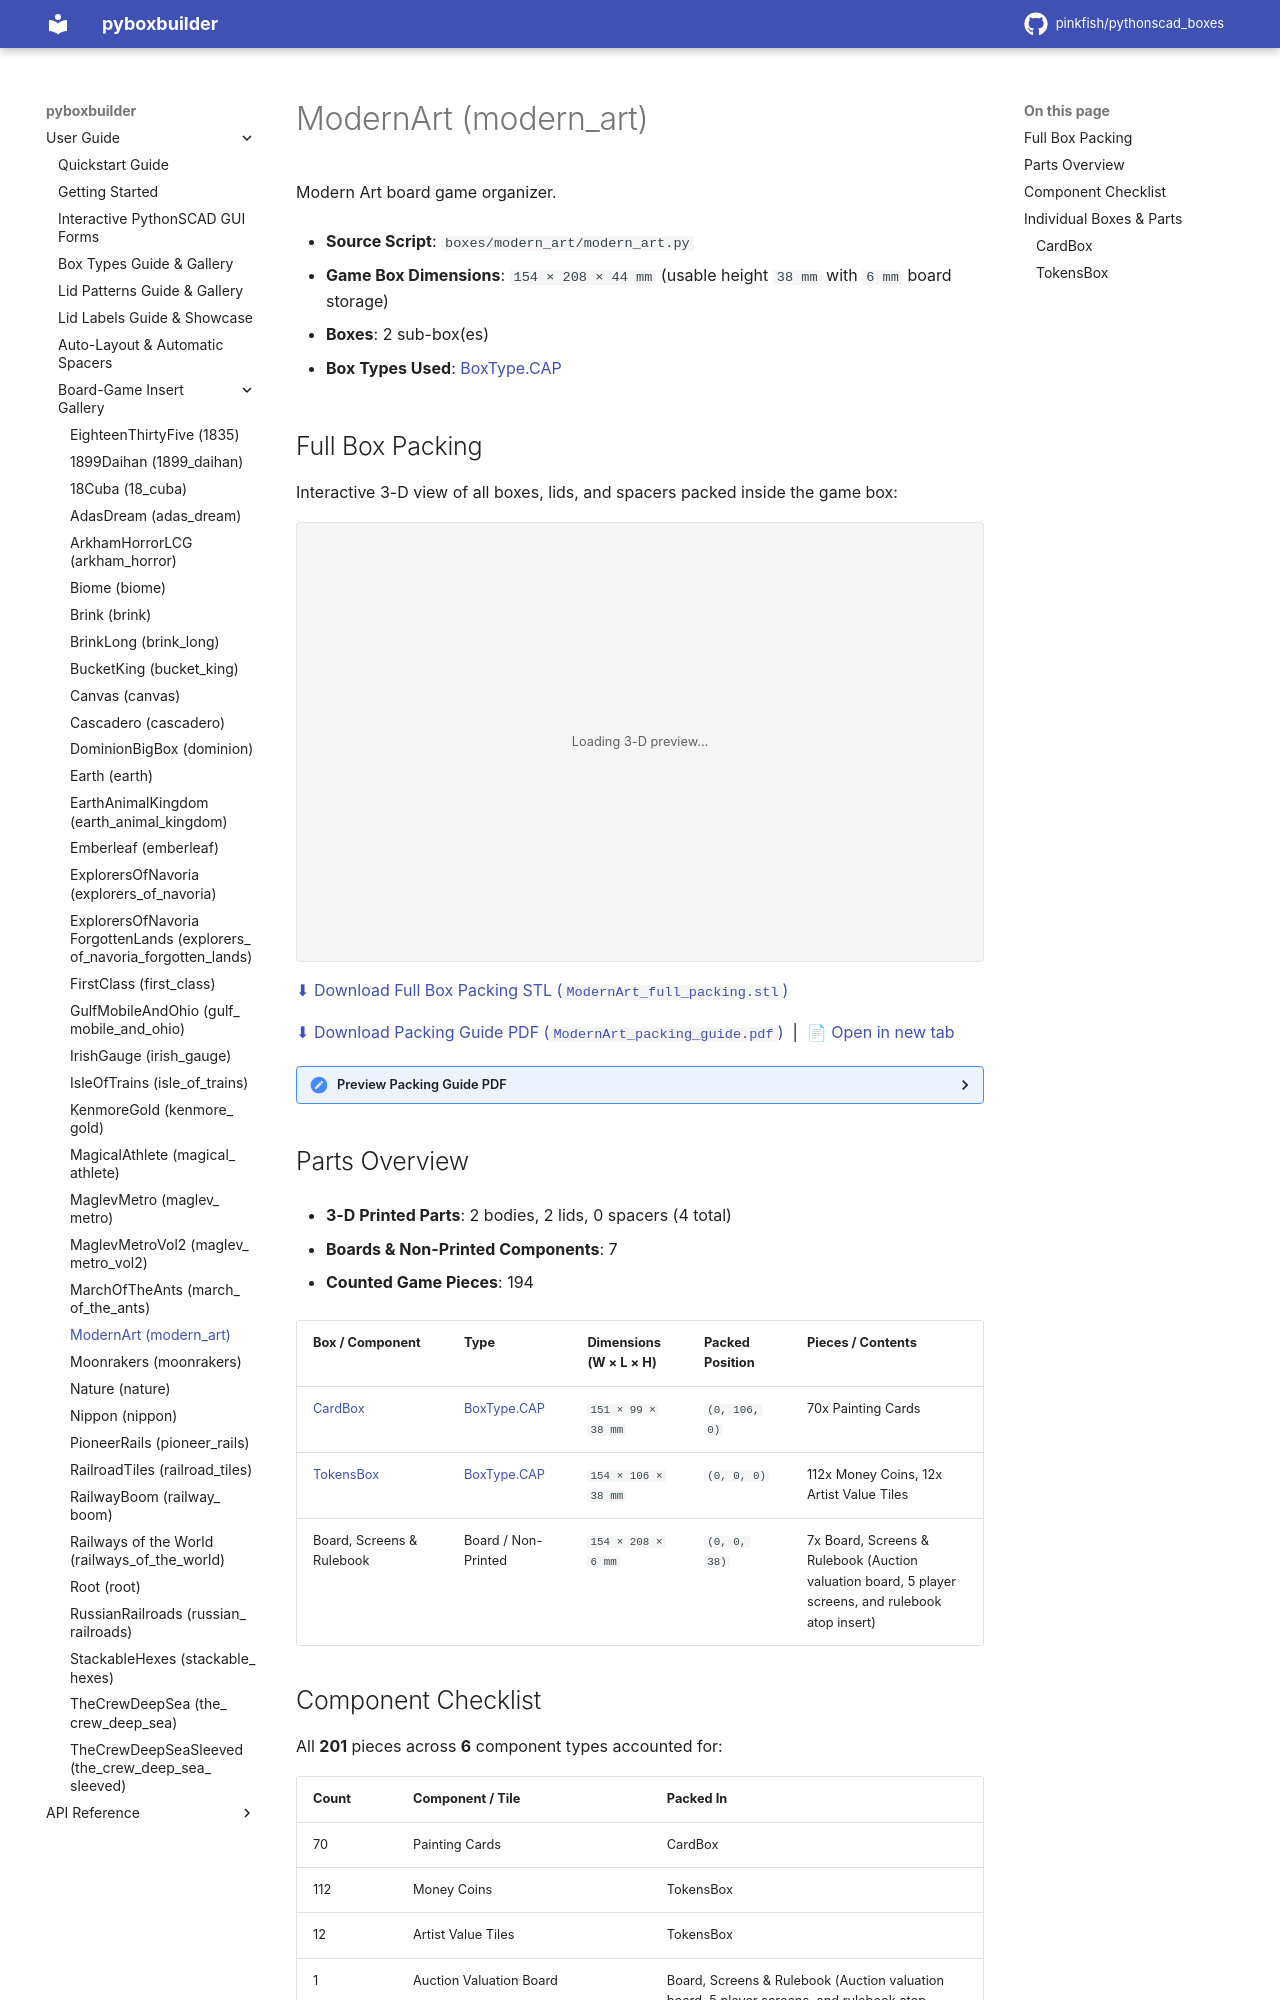

repository: pinkfish/pythonscad_boxes · page: dev/boxes/modern_art.html · generator: sphinx

.. _box-insert-modern-art:

ModernArt (modern_art)
======================

Modern Art board game organizer.

- **Source Script**: ``boxes/modern_art/modern_art.py``
- **Game Box Dimensions**: ``154 × 208 × 44 mm`` (usable height ``38 mm`` with ``6 mm`` board storage)
- **Boxes**: 2 sub-box(es)
- **Box Types Used**: :ref:`BoxType.CAP <box-type-cap>`

Full Box Packing
----------------

Interactive 3-D view of all boxes, lids, and spacers packed inside the game box:

.. stl:: ../_stl/boxes/modern_art/CardBox_body.stl?v=6873938b,../_stl/boxes/modern_art/CardBox_lid.stl?v=8ef5fbf2,../_stl/boxes/modern_art/TokensBox_body.stl?v=c5fc8fff,../_stl/boxes/modern_art/TokensBox_lid.stl?v=3b8e551d
   :height: 440px

.. raw:: html

   <p><a href="../_stl/boxes/modern_art/CardBox_body.stl?v=6873938b" data-stl-combine="../_stl/boxes/modern_art/CardBox_body.stl?v=6873938b,../_stl/boxes/modern_art/CardBox_lid.stl?v=8ef5fbf2,../_stl/boxes/modern_art/TokensBox_body.stl?v=c5fc8fff,../_stl/boxes/modern_art/TokensBox_lid.stl?v=3b8e551d" download="ModernArt_full_packing.stl">⬇ Download Full Box Packing STL (<code>ModernArt_full_packing.stl</code>)</a></p>

.. raw:: html

   <p><a href="../_pdf/boxes/modern_art/ModernArt_packing_guide.pdf?v=dfc4b4b4" download="ModernArt_packing_guide.pdf">⬇ Download Packing Guide PDF (<code>ModernArt_packing_guide.pdf</code>)</a> &nbsp;|&nbsp; <a href="../_pdf/boxes/modern_art/ModernArt_packing_guide.pdf?v=dfc4b4b4" target="_blank" rel="noopener">📄 Open in new tab</a></p>
   <details style="margin-bottom:1.2em">
     <summary style="cursor:pointer;font-weight:600">Preview Packing Guide PDF</summary>
     <iframe src="../_pdf/boxes/modern_art/ModernArt_packing_guide.pdf?v=dfc4b4b4" width="100%" height="580px" style="border:1px solid #ccc;border-radius:4px;margin-top:0.5em"></iframe>
   </details>
